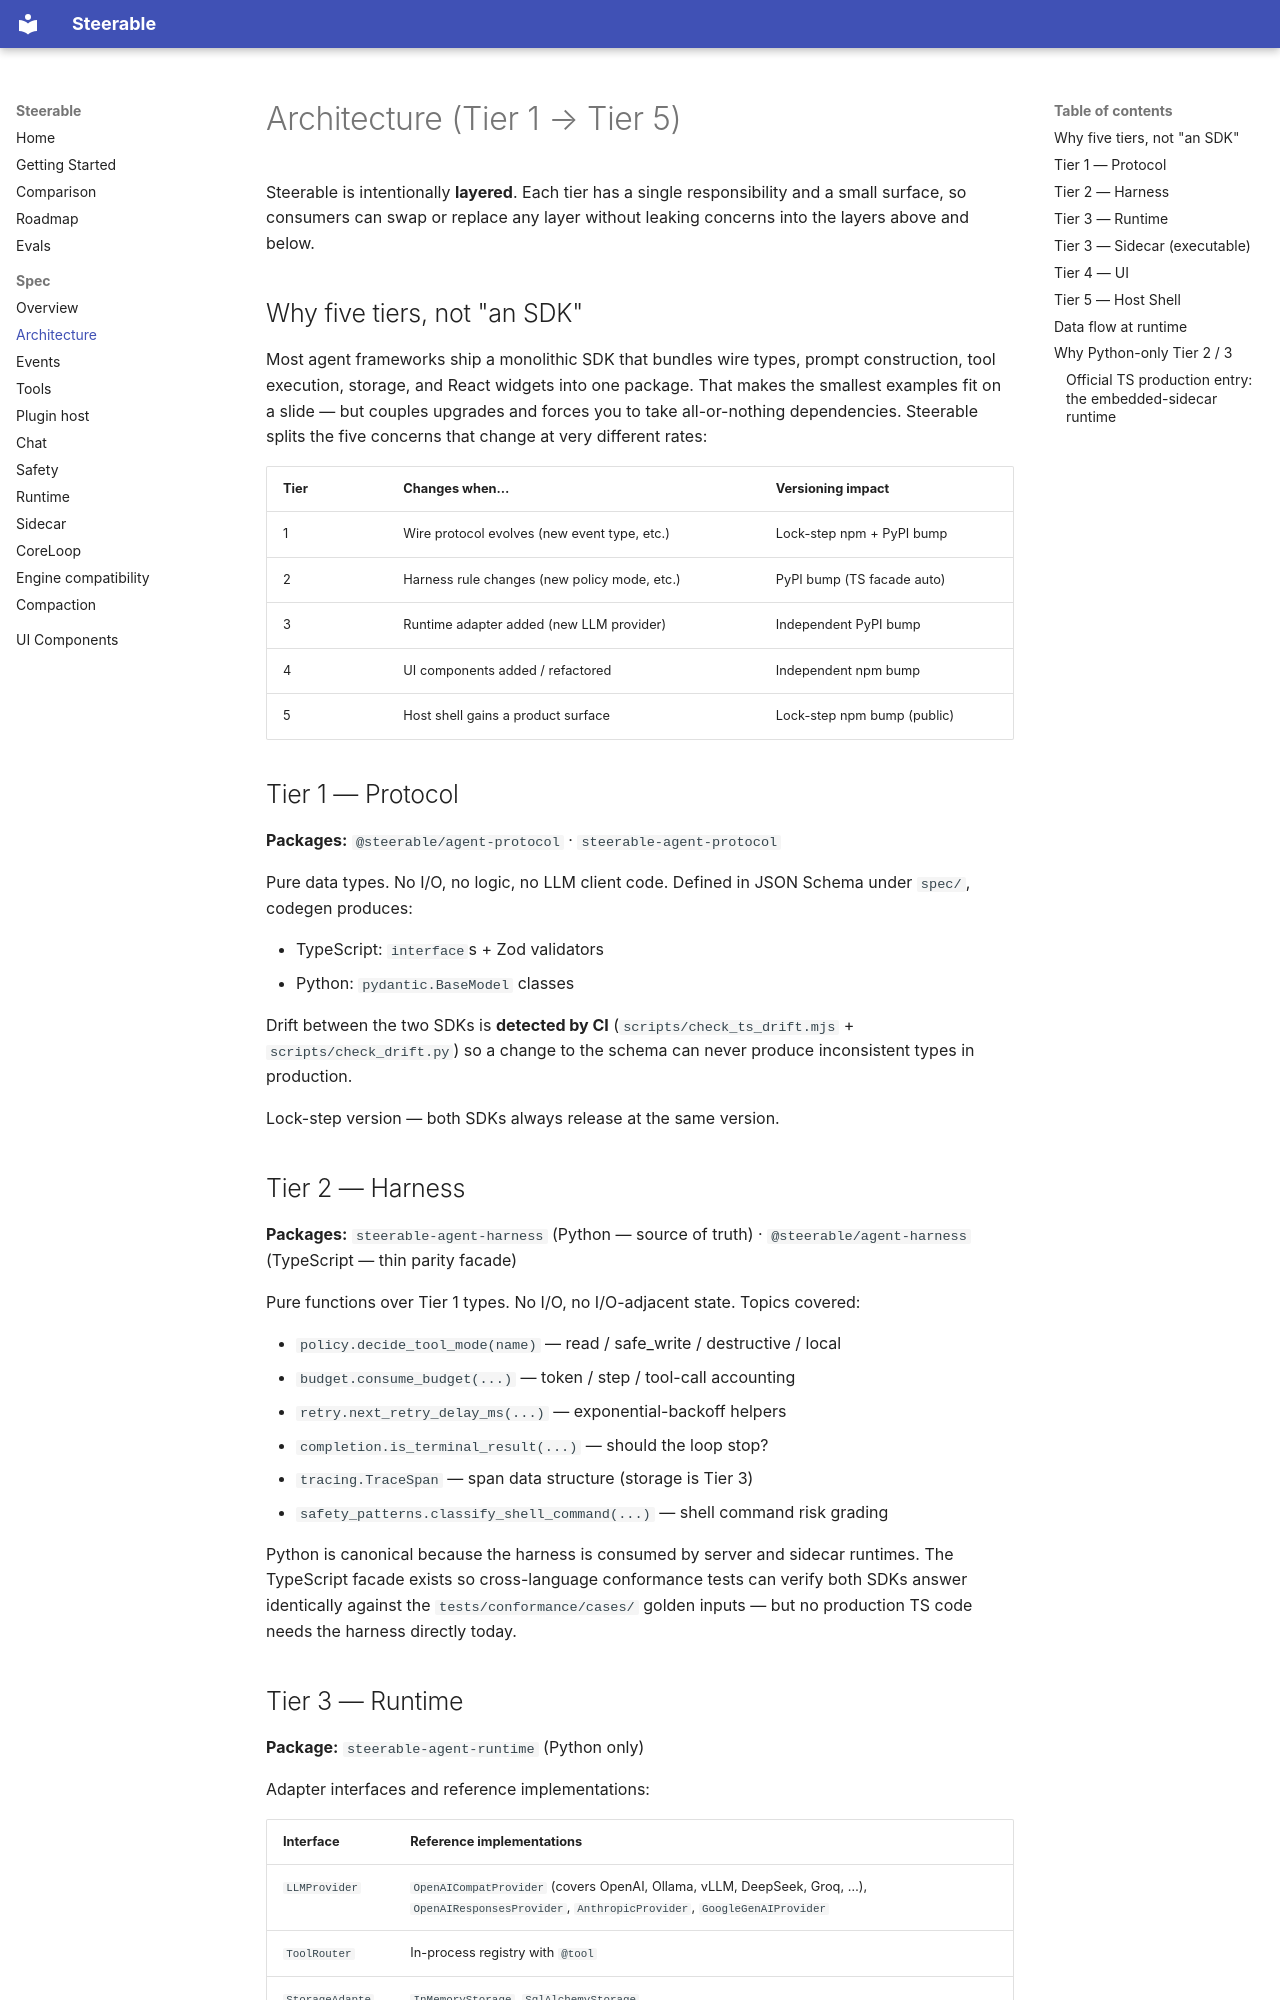

repository: pathlyapp/opensteerable · page: spec/architecture/index.html · generator: mkdocs

# Architecture (Tier 1 → Tier 5)

Steerable is intentionally **layered**. Each tier has a single
responsibility and a small surface, so consumers can swap or replace any
layer without leaking concerns into the layers above and below.

## Why five tiers, not "an SDK"

Most agent frameworks ship a monolithic SDK that bundles wire types,
prompt construction, tool execution, storage, and React widgets into one
package. That makes the smallest examples fit on a slide — but couples
upgrades and forces you to take all-or-nothing dependencies. Steerable
splits the five concerns that change at very different rates:

| Tier | Changes when…                                | Versioning impact          |
| ---- | -------------------------------------------- | -------------------------- |
| 1    | Wire protocol evolves (new event type, etc.) | Lock-step npm + PyPI bump  |
| 2    | Harness rule changes (new policy mode, etc.) | PyPI bump (TS facade auto) |
| 3    | Runtime adapter added (new LLM provider)     | Independent PyPI bump      |
| 4    | UI components added / refactored             | Independent npm bump       |
| 5    | Host shell gains a product surface           | Lock-step npm bump (public) |

## Tier 1 — Protocol

**Packages:** `@steerable/agent-protocol` · `steerable-agent-protocol`

Pure data types. No I/O, no logic, no LLM client code. Defined in JSON
Schema under `spec/`, codegen produces:

- TypeScript: `interface`s + Zod validators
- Python: `pydantic.BaseModel` classes

Drift between the two SDKs is **detected by CI** (`scripts/check_ts_drift.mjs`
+ `scripts/check_drift.py`) so a change to the schema can never produce
inconsistent types in production.

Lock-step version — both SDKs always release at the same version.

## Tier 2 — Harness

**Packages:** `steerable-agent-harness` (Python — source of truth) ·
`@steerable/agent-harness` (TypeScript — thin parity facade)

Pure functions over Tier 1 types. No I/O, no I/O-adjacent state. Topics
covered:

- `policy.decide_tool_mode(name)` — read / safe_write / destructive / local
- `budget.consume_budget(...)` — token / step / tool-call accounting
- `retry.next_retry_delay_ms(...)` — exponential-backoff helpers
- `completion.is_terminal_result(...)` — should the loop stop?
- `tracing.TraceSpan` — span data structure (storage is Tier 3)
- `safety_patterns.classify_shell_command(...)` — shell command risk grading

Python is canonical because the harness is consumed by server and sidecar
runtimes. The TypeScript facade exists so cross-language conformance
tests can verify both SDKs answer identically against the
`tests/conformance/cases/` golden inputs — but no production TS code
needs the harness directly today.
